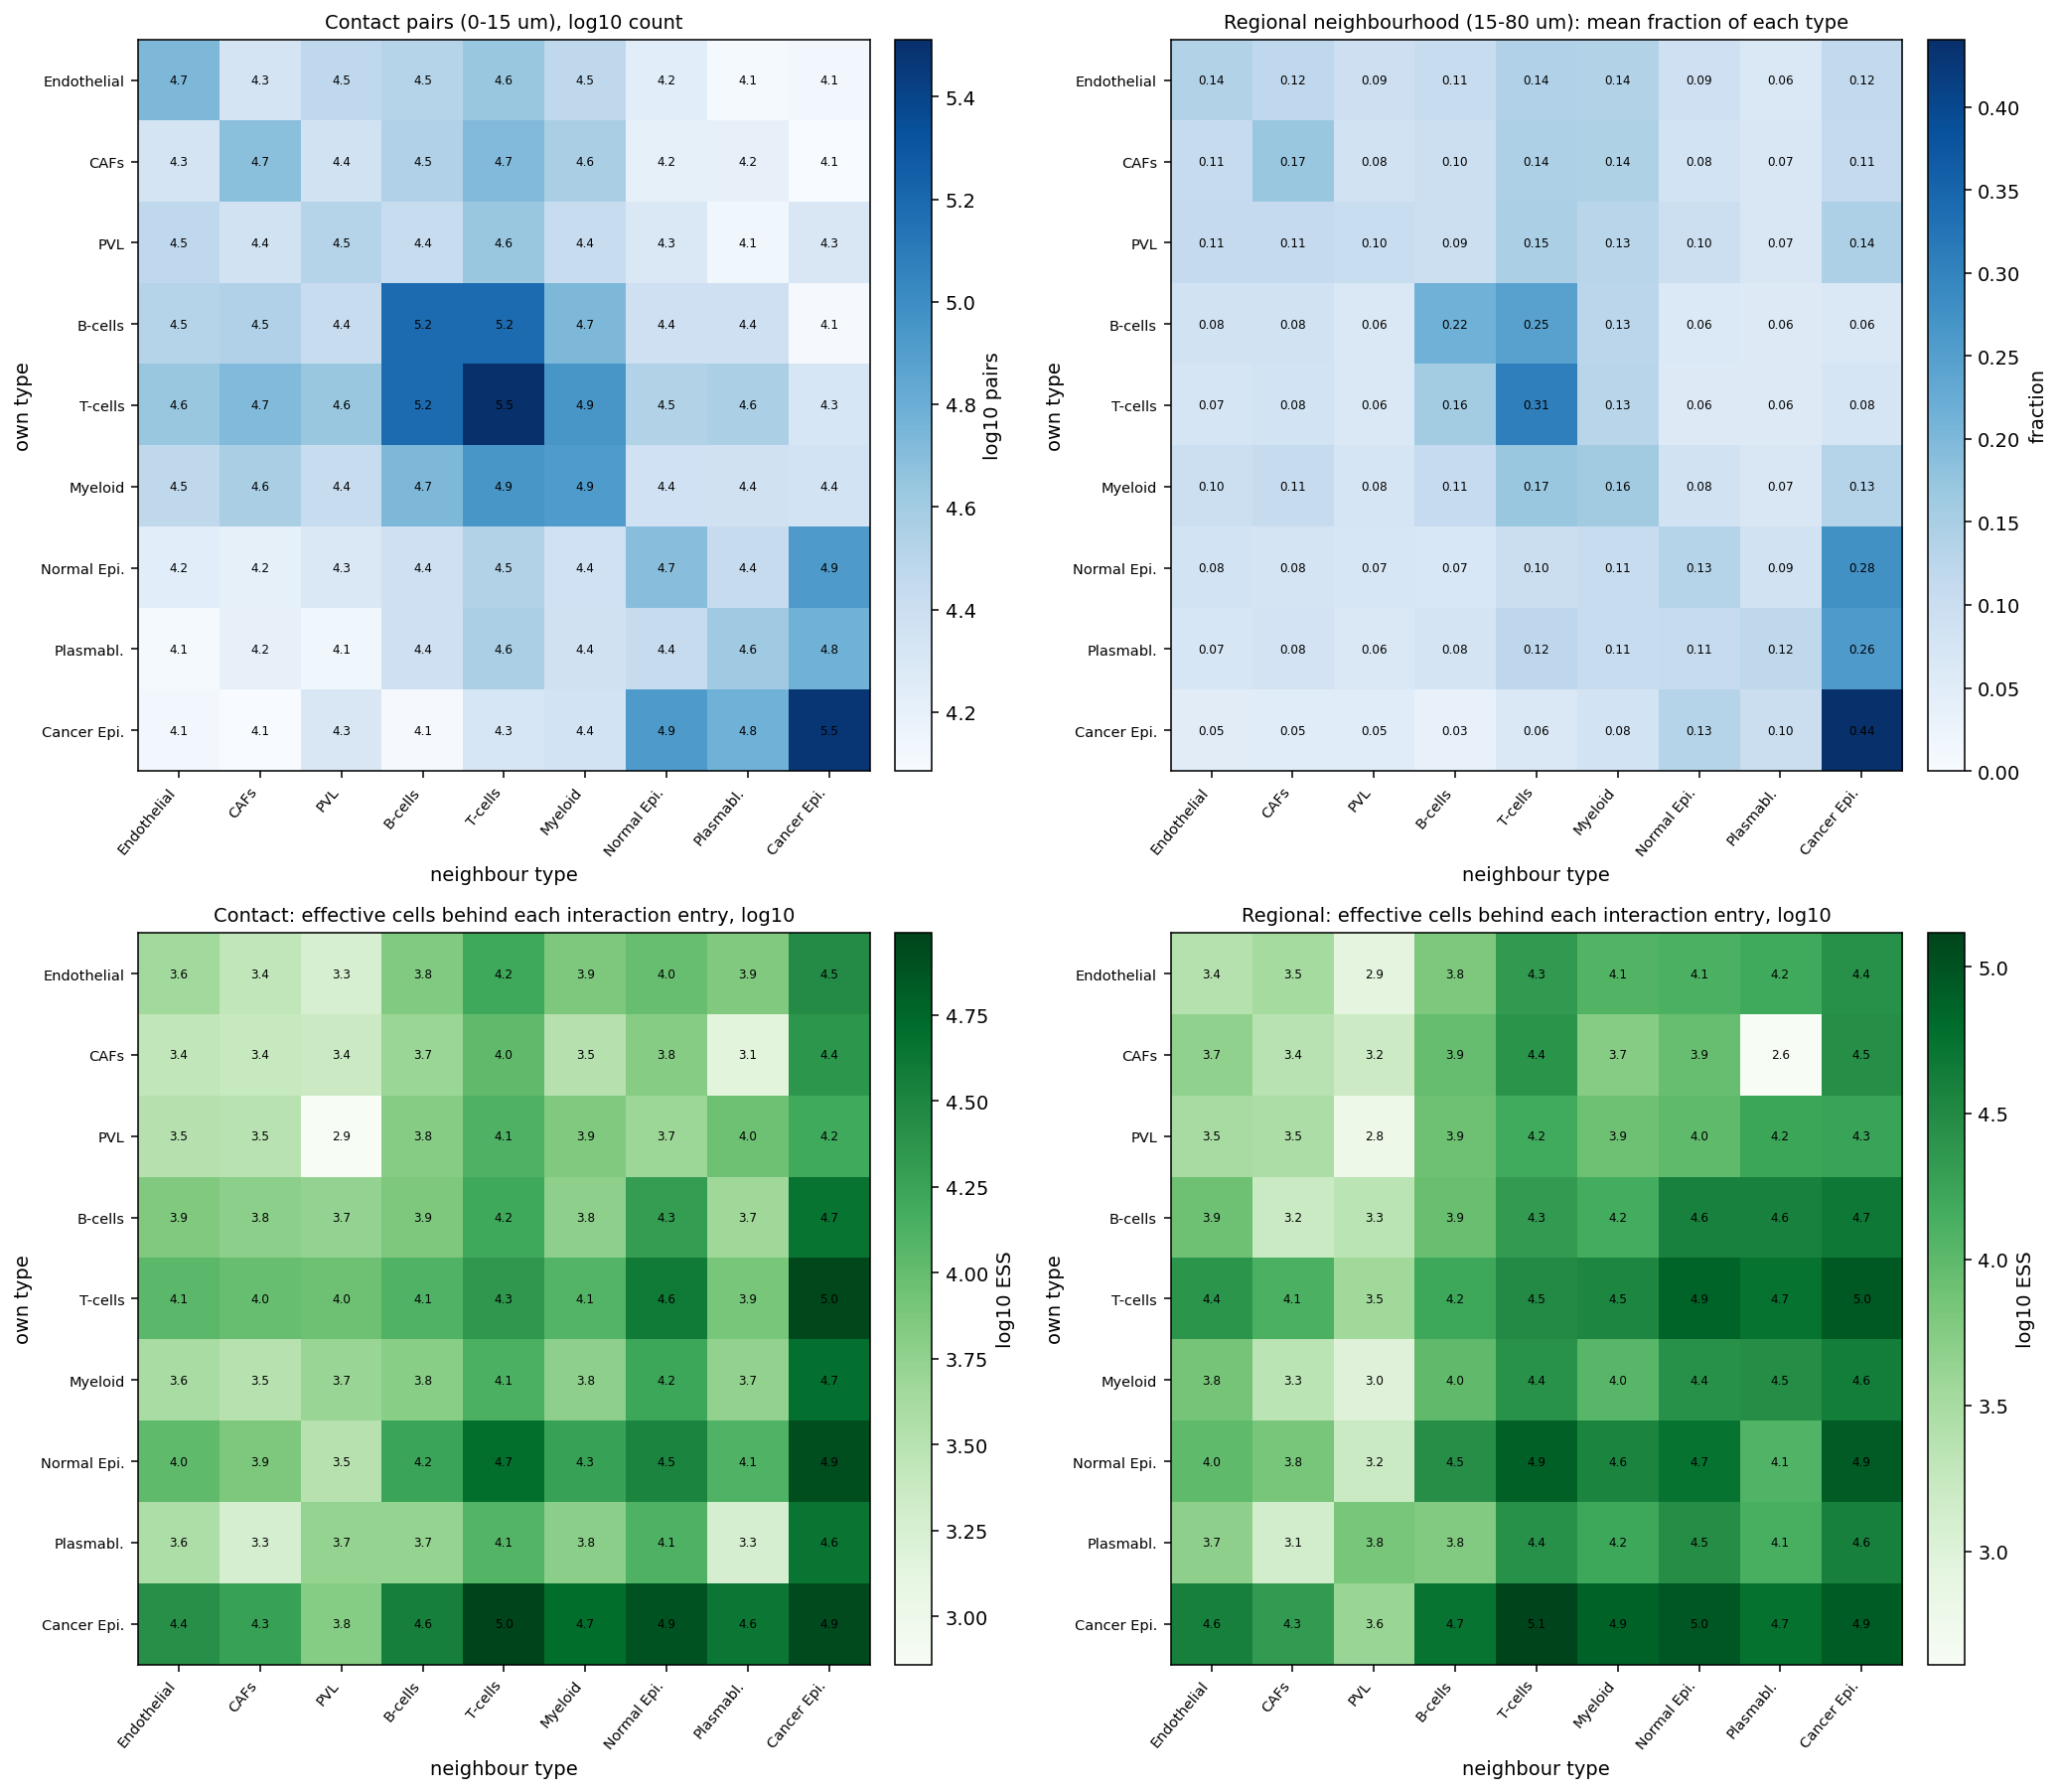

Source data for this figure (header and first rows):
block, own, neighbour, contact_pairs, cells_exposed, enrichment, regional_fraction, ess_cells, B_rank3, se_jackknife, z, B_rank1, B_rank2, B_rank5
contact, Endothelial, Endothelial, 53993, 28289, 2.96, , 4447, -0.02744, 0.001801, -15.24, -0.003377, -0.01198, -0.05163
contact, Endothelial, CAFs, 21866, 15114, 1.171, , 2726, -0.002907, 0.008501, -0.342, 0.00134, 0.003664, 0.01443
contact, Endothelial, PVL, 29427, 19831, 1.745, , 1811, -0.03355, 0.004085, -8.212, -0.003078, -0.01389, -0.03705
contact, Endothelial, B-cells, 32659, 15299, 0.8817, , 6968, 0.01359, 0.003923, 3.464, -0.00382, 0.001014, 0.01426
contact, Endothelial, T-cells, 43582, 17889, 0.7625, , 16390, 0.02399, 0.01109, 2.164, -0.01109, -0.00616, 0.01005
contact, Endothelial, Myeloid, 29597, 19247, 1.062, , 7388, 0.0008774, 0.009131, 0.09608, -0.003427, 0.008965, 0.01384
contact, Endothelial, Normal Epithelial, 17318, 12814, 0.8185, , 9653, 0.01135, 0.004323, 2.625, 0.01155, 0.01624, -0.003161
contact, Endothelial, Plasmablasts, 12666, 9571, 0.6941, , 7111, 0.01222, 0.002502, 4.885, -0.002943, -0.008858, 0.01754
contact, Endothelial, Cancer Epithelial, 13238, 8238, 0.3387, , 28359, 0.01936, 0.008663, 2.235, 0.02263, 0.03368, 0.04696
contact, CAFs, Endothelial, 21853, 15164, 1.171, , 2739, 0.0094, 0.005483, 1.714, 0.002077, 0.001202, 0.0386
contact, CAFs, CAFs, 48549, 28945, 2.541, , 2427, 0.001119, 0.003927, 0.2849, -0.0008518, -0.0003575, -0.03553
contact, CAFs, PVL, 22865, 16594, 1.325, , 2243, 0.007319, 0.00716, 1.022, 0.001852, -0.0004297, 0.02216
contact, CAFs, B-cells, 34396, 16299, 0.9073, , 4936, -0.003677, 0.003155, -1.165, 0.002413, 0.001731, -0.007743
contact, CAFs, T-cells, 52115, 20840, 0.8909, , 10363, -0.008049, 0.008001, -1.006, 0.006888, 0.005283, 0.01457
contact, CAFs, Myeloid, 36705, 22717, 1.286, , 3229, 0.007563, 0.004434, 1.706, 0.002195, 0.002952, -0.0008772
contact, CAFs, Normal Epithelial, 15944, 12358, 0.7363, , 6489, -0.001487, 0.005777, -0.2574, -0.00716, -0.004183, -0.001832
contact, CAFs, Plasmablasts, 15725, 11617, 0.8419, , 1402, -0.008471, 0.004079, -2.077, 0.001819, 0.0006997, -0.01569
contact, CAFs, Cancer Epithelial, 12163, 8319, 0.3041, , 22907, -0.002957, 0.005265, -0.5616, -0.01402, -0.0083, -0.01469
contact, PVL, Endothelial, 29427, 17977, 1.745, , 3248, -0.02668, 0.005767, -4.627, -0.002054, -0.01835, -0.011
contact, PVL, CAFs, 22872, 15052, 1.325, , 3119, -0.0004527, 0.006317, -0.07166, 0.0007858, 0.006644, -0.005188
contact, PVL, PVL, 32499, 18829, 2.084, , 724.2, -0.04311, 0.004552, -9.47, -0.001876, -0.02635, -0.0454
contact, PVL, B-cells, 26815, 12831, 0.7829, , 6463, 0.01901, 0.006134, 3.099, -0.002325, 0.01013, 0.01839
contact, PVL, T-cells, 43390, 15725, 0.821, , 13163, 0.03022, 0.006766, 4.467, -0.006705, 0.01089, 0.03309
contact, PVL, Myeloid, 26721, 16732, 1.037, , 7189, 0.02384, 0.007119, 3.348, -0.002079, 0.02726, 0.01616
contact, PVL, Normal Epithelial, 19710, 13356, 1.008, , 4770, 0.009642, 0.01081, 0.8923, 0.007034, 0.01125, 0.0177
contact, PVL, Plasmablasts, 13711, 9938, 0.8126, , 8975, 0.00294, 0.005038, 0.5835, -0.001778, -0.01304, 0.002361
contact, PVL, Cancer Epithelial, 20025, 10818, 0.5541, , 15715, 0.015, 0.008111, 1.85, 0.01372, 0.02627, -0.001579
contact, B-cells, Endothelial, 32655, 21678, 0.8817, , 7152, 0.01087, 0.00377, 2.884, -0.007802, 0.00146, 0.002064
contact, B-cells, CAFs, 34393, 22118, 0.9072, , 5990, 0.002262, 0.005394, 0.4194, 0.00299, -0.00245, -0.002142
contact, B-cells, PVL, 26811, 19515, 0.7829, , 5504, 0.02285, 0.007065, 3.235, -0.007025, 0.01038, 0.02092
contact, B-cells, B-cells, 153463, 42316, 2.04, , 7442, -0.02157, 0.003906, -5.523, -0.009233, -0.01541, -0.01962
contact, B-cells, T-cells, 154120, 42595, 1.328, , 16084, -0.05021, 0.005507, -9.117, -0.02606, -0.03464, -0.04749
contact, B-cells, Myeloid, 54261, 31822, 0.9585, , 5913, -0.01886, 0.009523, -1.98, -0.008173, -0.02449, -0.01002
contact, B-cells, Normal Epithelial, 23942, 18385, 0.5573, , 19991, 0.02361, 0.006889, 3.428, 0.02722, 0.02245, 0.01579
contact, B-cells, Plasmablasts, 24199, 17716, 0.6531, , 4712, -0.01454, 0.004309, -3.375, -0.00697, -5.601463126319042e-05, -0.01333
contact, B-cells, Cancer Epithelial, 12616, 8850, 0.159, , 44711, 0.04766, 0.007682, 6.205, 0.05339, 0.04046, 0.06391
contact, T-cells, Endothelial, 43585, 29898, 0.7626, , 11272, 0.004979, 0.008837, 0.5634, -0.01098, -0.001263, -0.01126
contact, T-cells, CAFs, 52120, 34032, 0.8909, , 9679, 0.001538, 0.005495, 0.2799, 0.004235, -0.002253, 0.01584
contact, T-cells, PVL, 43386, 30880, 0.8209, , 9050, 0.01969, 0.007218, 2.728, -0.009911, 0.009676, 0.01342
contact, T-cells, B-cells, 154126, 59649, 1.328, , 12997, -0.02402, 0.004864, -4.938, -0.01283, -0.01972, -0.02158
contact, T-cells, T-cells, 324761, 74371, 1.813, , 22197, -0.05782, 0.005243, -11.03, -0.03647, -0.04656, -0.06637
contact, T-cells, Myeloid, 88691, 51199, 1.015, , 12261, -0.02616, 0.008419, -3.108, -0.01139, -0.02939, -0.01882
contact, T-cells, Normal Epithelial, 33538, 26680, 0.5059, , 39541, 0.03426, 0.007302, 4.692, 0.03808, 0.03353, 0.03118
contact, T-cells, Plasmablasts, 36330, 27056, 0.6353, , 7826, -0.01388, 0.0058, -2.393, -0.009753, -0.002441, -0.01043
contact, T-cells, Cancer Epithelial, 20433, 14098, 0.1668, , 91166, 0.06852, 0.006965, 9.837, 0.07472, 0.06155, 0.07824
contact, Myeloid, Endothelial, 29593, 20600, 1.061, , 3993, 0.000659, 0.01191, 0.05535, -0.005968, 0.01587, 0.01408
contact, Myeloid, CAFs, 36713, 24749, 1.286, , 3200, -0.003797, 0.01114, -0.3408, 0.00235, -0.007313, -0.008767
contact, Myeloid, PVL, 26726, 20176, 1.037, , 5103, 0.02311, 0.00966, 2.392, -0.005302, 0.03075, 0.02556
contact, Myeloid, B-cells, 54271, 26660, 0.9585, , 6224, -0.01634, 0.008965, -1.823, -0.007103, -0.02208, -0.01897
contact, Myeloid, T-cells, 88689, 33314, 1.015, , 13550, -0.02533, 0.01421, -1.782, -0.01997, -0.03976, -0.0212
contact, Myeloid, Myeloid, 83301, 43512, 1.955, , 5858, -0.04794, 0.009244, -5.186, -0.006348, -0.04455, -0.05804
contact, Myeloid, Normal Epithelial, 23596, 18260, 0.7296, , 16794, 0.01158, 0.00965, 1.2, 0.0208, 0.01146, 0.022
contact, Myeloid, Plasmablasts, 23390, 17334, 0.8385, , 5582, 0.01306, 0.004926, 2.651, -0.005339, 0.01046, 0.01148
contact, Myeloid, Cancer Epithelial, 22492, 14251, 0.3765, , 48837, 0.02257, 0.02039, 1.107, 0.04087, 0.01492, 0.00371
contact, Normal Epithelial, Endothelial, 17317, 12254, 0.8185, , 10593, 0.01397, 0.005939, 2.352, 0.01678, 0.02563, 0.02447
contact, Normal Epithelial, CAFs, 15949, 11173, 0.7364, , 7378, -0.003536, 0.008566, -0.4128, -0.006485, -0.005451, -0.01175
contact, Normal Epithelial, PVL, 19708, 14557, 1.007, , 3188, 0.01117, 0.005354, 2.087, 0.01512, 0.02035, 0.01334
contact, Normal Epithelial, B-cells, 23944, 11107, 0.5573, , 17558, 0.01905, 0.006371, 2.99, 0.01959, 0.01507, 0.01884
contact, Normal Epithelial, T-cells, 33538, 12909, 0.5059, , 50151, 0.06215, 0.006069, 10.24, 0.05567, 0.05184, 0.06557
contact, Normal Epithelial, Myeloid, 23594, 15174, 0.7296, , 18722, 0.006906, 0.006079, 1.136, 0.01741, 0.006349, 0.003948
... 102 more rows
